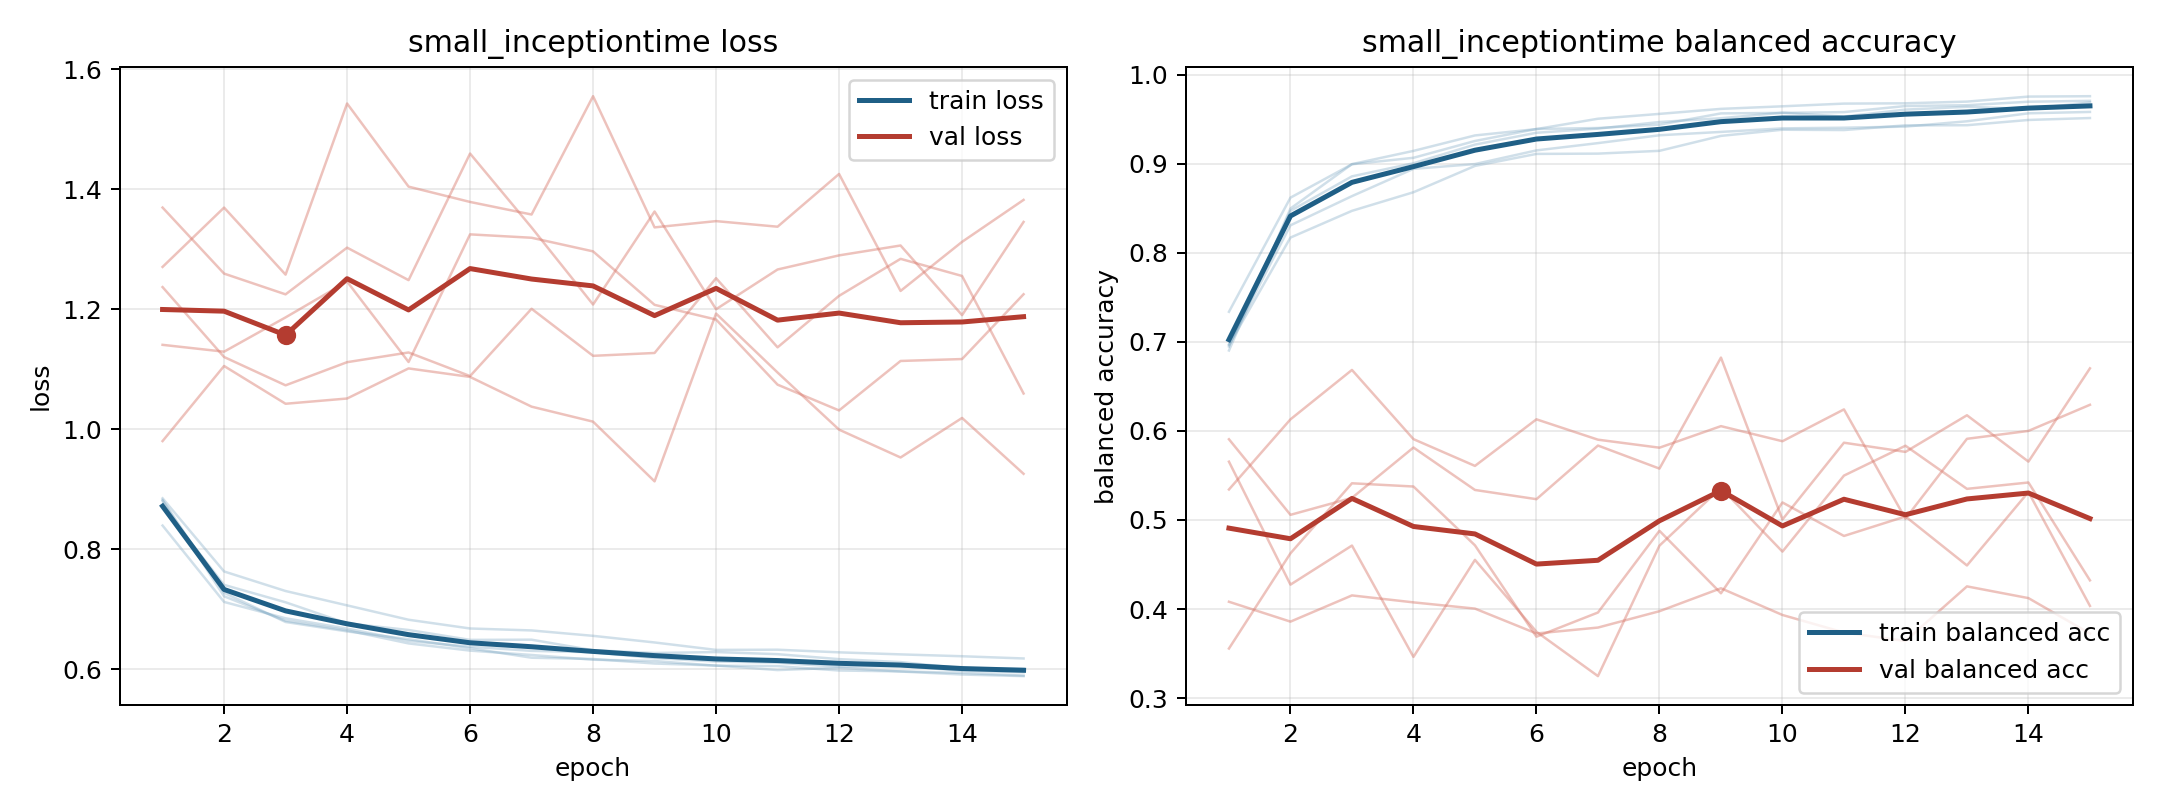

The file beside this chart, header and first rows:
model, fold, epoch, train_loss, train_balanced_accuracy, val_loss, val_balanced_accuracy
small_inceptiontime, 1, 1, 0.8805, 0.6947, 1.237, 0.5342
small_inceptiontime, 1, 2, 0.7216, 0.847, 1.12, 0.6129
small_inceptiontime, 1, 3, 0.6808, 0.8857, 1.073, 0.6684
small_inceptiontime, 1, 4, 0.6648, 0.9004, 1.112, 0.5907
small_inceptiontime, 1, 5, 0.6431, 0.9213, 1.128, 0.5607
small_inceptiontime, 1, 6, 0.6311, 0.9346, 1.089, 0.613
small_inceptiontime, 1, 7, 0.6238, 0.9393, 1.201, 0.5901
small_inceptiontime, 1, 8, 0.6159, 0.9467, 1.122, 0.5811
small_inceptiontime, 1, 9, 0.6138, 0.951, 1.127, 0.6053
small_inceptiontime, 1, 10, 0.6059, 0.9572, 1.252, 0.5884
small_inceptiontime, 1, 11, 0.6052, 0.9528, 1.137, 0.6241
small_inceptiontime, 1, 12, 0.5979, 0.9606, 1.222, 0.5015
small_inceptiontime, 1, 13, 0.5965, 0.9638, 1.284, 0.5911
small_inceptiontime, 1, 14, 0.5938, 0.9614, 1.255, 0.6
small_inceptiontime, 1, 15, 0.5894, 0.9686, 1.06, 0.6293
small_inceptiontime, 2, 1, 0.8821, 0.6902, 1.369, 0.3557
small_inceptiontime, 2, 2, 0.7275, 0.8496, 1.259, 0.4626
small_inceptiontime, 2, 3, 0.6788, 0.8994, 1.225, 0.5412
small_inceptiontime, 2, 4, 0.6631, 0.9143, 1.303, 0.5376
small_inceptiontime, 2, 5, 0.6501, 0.9316, 1.249, 0.4715
small_inceptiontime, 2, 6, 0.6351, 0.9388, 1.459, 0.369
small_inceptiontime, 2, 7, 0.6192, 0.9504, 1.336, 0.3961
small_inceptiontime, 2, 8, 0.6171, 0.9558, 1.208, 0.4878
small_inceptiontime, 2, 9, 0.6096, 0.9615, 1.363, 0.4177
small_inceptiontime, 2, 10, 0.6063, 0.9643, 1.2, 0.5196
small_inceptiontime, 2, 11, 0.5987, 0.9674, 1.266, 0.4821
small_inceptiontime, 2, 12, 0.6026, 0.9677, 1.29, 0.504
small_inceptiontime, 2, 13, 0.5963, 0.9696, 1.306, 0.4489
small_inceptiontime, 2, 14, 0.5912, 0.9752, 1.19, 0.5314
small_inceptiontime, 2, 15, 0.5886, 0.9757, 1.346, 0.4035
small_inceptiontime, 3, 1, 0.8849, 0.6963, 0.9803, 0.5906
small_inceptiontime, 3, 2, 0.763, 0.817, 1.105, 0.5058
small_inceptiontime, 3, 3, 0.7304, 0.847, 1.042, 0.5248
small_inceptiontime, 3, 4, 0.7065, 0.8679, 1.051, 0.5813
small_inceptiontime, 3, 5, 0.6825, 0.8974, 1.101, 0.5337
small_inceptiontime, 3, 6, 0.668, 0.9109, 1.087, 0.5233
small_inceptiontime, 3, 7, 0.6647, 0.9112, 1.038, 0.5835
small_inceptiontime, 3, 8, 0.6557, 0.9143, 1.013, 0.5577
small_inceptiontime, 3, 9, 0.6447, 0.9311, 0.9132, 0.6823
small_inceptiontime, 3, 10, 0.6323, 0.938, 1.193, 0.5006
small_inceptiontime, 3, 11, 0.6326, 0.9377, 1.095, 0.5867
small_inceptiontime, 3, 12, 0.6282, 0.943, 0.9994, 0.5764
small_inceptiontime, 3, 13, 0.6248, 0.9431, 0.953, 0.6175
small_inceptiontime, 3, 14, 0.6217, 0.949, 1.019, 0.5655
small_inceptiontime, 3, 15, 0.618, 0.9512, 0.9257, 0.6702
small_inceptiontime, 4, 1, 0.8395, 0.7337, 1.271, 0.4082
small_inceptiontime, 4, 2, 0.7122, 0.8618, 1.369, 0.3859
small_inceptiontime, 4, 3, 0.6849, 0.8993, 1.258, 0.4153
small_inceptiontime, 4, 4, 0.6678, 0.9065, 1.543, 0.4075
small_inceptiontime, 4, 5, 0.6473, 0.9254, 1.404, 0.4005
small_inceptiontime, 4, 6, 0.6376, 0.9389, 1.379, 0.3726
small_inceptiontime, 4, 7, 0.6307, 0.94, 1.358, 0.3792
small_inceptiontime, 4, 8, 0.6284, 0.9437, 1.555, 0.3976
small_inceptiontime, 4, 9, 0.6186, 0.9564, 1.336, 0.4234
small_inceptiontime, 4, 10, 0.613, 0.9569, 1.347, 0.3934
small_inceptiontime, 4, 11, 0.6109, 0.9578, 1.338, 0.3737
small_inceptiontime, 4, 12, 0.6041, 0.9646, 1.425, 0.3642
small_inceptiontime, 4, 13, 0.6054, 0.9656, 1.231, 0.4255
small_inceptiontime, 4, 14, 0.5976, 0.9695, 1.312, 0.4123
small_inceptiontime, 4, 15, 0.5949, 0.9705, 1.382, 0.3725
... 15 more rows
